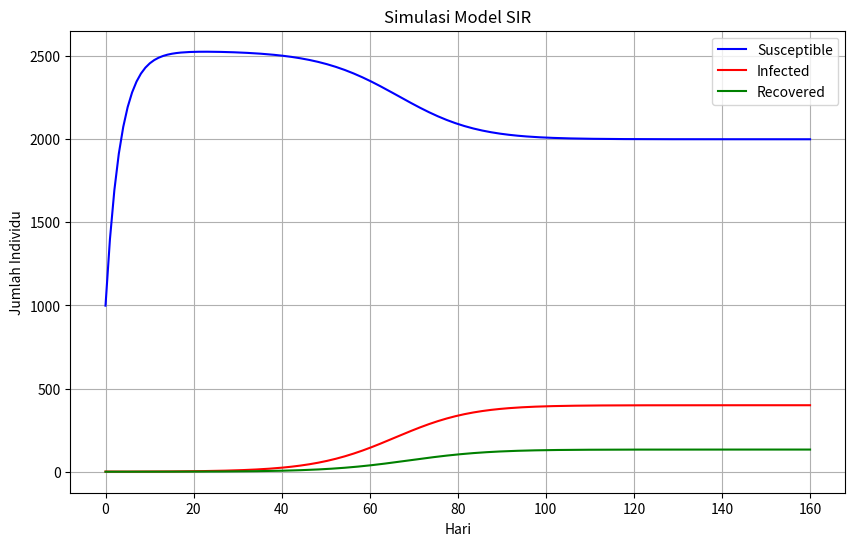

Python code for this plot:
# -*- coding: utf-8 -*-
"""Tugas_3_PM_662023001_Pramudya Riandanu(Kodingan).ipynb

Automatically generated by Colab.

Original file is located at
    https://colab.research.google.com/drive/1bsO6e40ooA1WFW9bxXtW4My5QHmhemu3
"""

import numpy as np
import matplotlib.pyplot as plt
from scipy.integrate import odeint

#Parameter model
beta = 0.2 # Laju infeksi
gamma = 1/10 # Laju pemulihan (1/gamma = 10 hari)
alpha = 0.76 # Laju kelahiran(dalam 100 hari ada 76 bayi yang lahir)
sigma = 0.3 # Laju kematian(dalam 10 hari ada 3 orang meninggal)

N = 1000 # Total populasi

#Kondisi awal
S0 = N -1 # Semua individu rentan kecuali 1 yang terinfeksi
I0 = 1 # Individu terinfeksi pada awalnya
R0 = 0 # Tidak ada yang sembuh pada awalnya

# Waktu simulasi (dalam hari)
t = np.linspace(0, 160, 160) # Simulasi selama 160 hari

# Model SIR
def sir_model(y, t, N, beta, gamma, alpha, sigma):
    S, I, R = y
    dSdt = alpha * N -beta * S * I / N -sigma * S
    dIdt = beta * S * I /N - gamma * I - sigma * I
    dRdt = gamma * I - sigma * R
    return [dSdt, dIdt, dRdt]

#Menyelesaikan sistem persamaan diferensial
y0 = [S0, I0, R0]
solution = odeint(sir_model, y0, t, args=(N, beta, gamma, alpha, sigma))
S, I, R = solution.T

# Plot hasil simulasi
plt.figure(figsize=(10, 6))
plt.plot(t, S, label='Susceptible', color='blue')
plt.plot(t, I, label='Infected', color='red')
plt.plot(t, R, label='Recovered', color='green')
plt.xlabel('Hari')
plt.ylabel('Jumlah Individu')
plt.title('Simulasi Model SIR')
plt.legend()
plt.grid()
plt.show()

